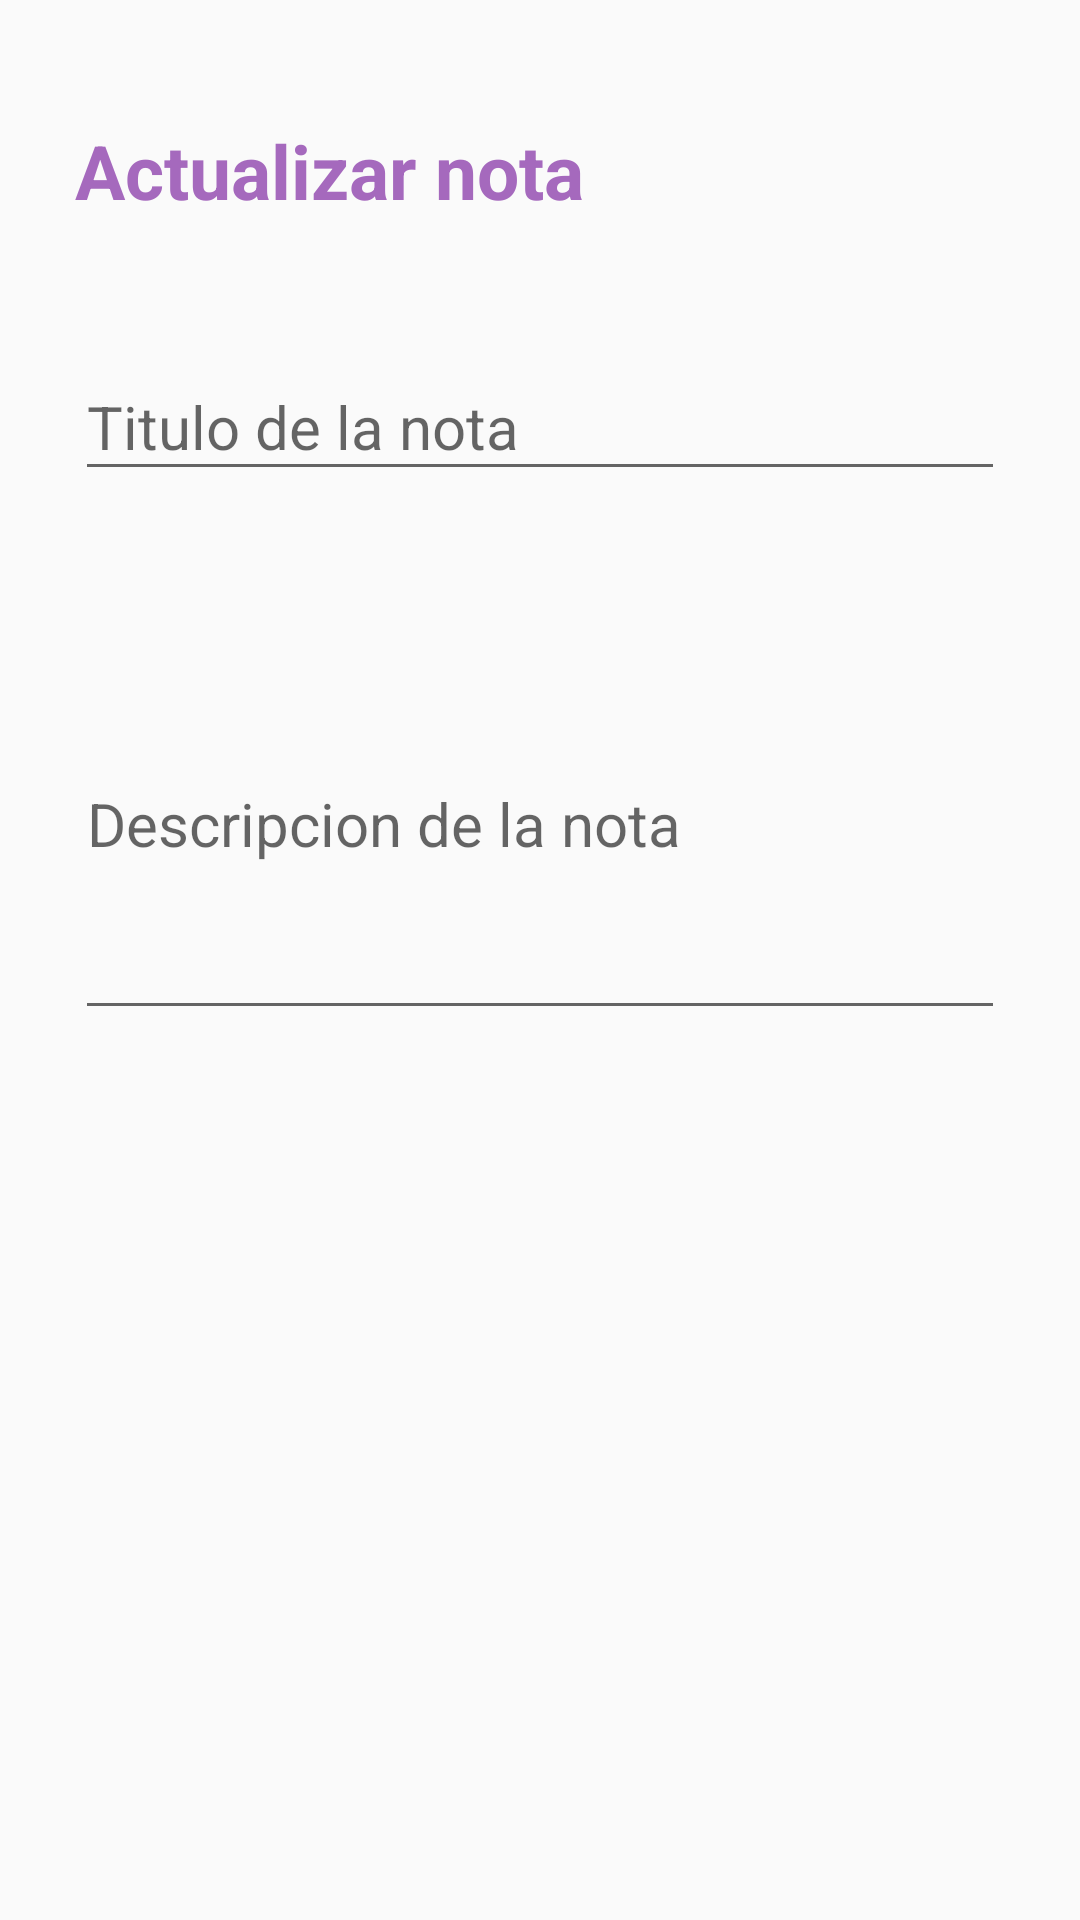

Here is an Android app screen rendered from its layout file. Give the layout XML and the strings, colors and styles it references.
<!-- AndroidManifest.xml: application theme Theme.Nota_appSQlite -->
<!-- res/layout/activity_actualizar_nota.xml -->
<?xml version="1.0" encoding="utf-8"?>
<RelativeLayout
    xmlns:android="http://schemas.android.com/apk/res/android"
    xmlns:app="http://schemas.android.com/apk/res-auto"
    xmlns:tools="http://schemas.android.com/tools"
    android:id="@+id/main"
    android:layout_width="match_parent"
    android:layout_height="match_parent"
    android:padding="15dp"
    tools:context=".ActualizarNotaActivity">

    <TextView
        android:id="@+id/txtActualizarNota"
        android:layout_width="wrap_content"
        android:layout_height="wrap_content"
        android:layout_alignParentTop="true"
        android:layout_marginTop="15dp"
        android:padding="10dp"
        android:text="@string/txtActualizarNota"
        android:textColor="@color/morado"
        android:textSize="25sp"
        android:textStyle="bold" />

    <ImageView
        android:id="@+id/btnActualizarNota"
        android:layout_width="wrap_content"
        android:layout_height="wrap_content"
        android:layout_alignTop="@id/txtActualizarNota"
        android:layout_alignParentEnd="true"
        android:layout_marginEnd="5dp"
        android:src="@drawable/ic_check"
        app:tint="@color/black"
        android:contentDescription="Guardar nota" />

    <com.google.android.material.textfield.TextInputLayout
        android:id="@+id/TILTitulo"
        android:layout_width="match_parent"
        android:layout_height="wrap_content"
        android:layout_below="@id/txtActualizarNota"
        android:layout_marginTop="15dp"
        android:padding="10dp">

        <com.google.android.material.textfield.TextInputEditText
            android:id="@+id/etTitulo"
            android:layout_width="match_parent"
            android:layout_height="wrap_content"
            android:hint="@string/etTitulo"
            android:inputType="textCapSentences"
            android:maxLines="1"
            android:textSize="20sp" />
    </com.google.android.material.textfield.TextInputLayout>

    <com.google.android.material.textfield.TextInputLayout
        android:id="@+id/TILDescripcion"
        android:layout_width="match_parent"
        android:layout_height="wrap_content"
        android:layout_below="@id/TILTitulo"
        android:layout_marginTop="10dp"
        android:padding="10dp">

        <com.google.android.material.textfield.TextInputEditText
            android:id="@+id/etDescripcion"
            android:layout_width="match_parent"
            android:layout_height="wrap_content"
            android:hint="@string/etDescripcion"
            android:inputType="textMultiLine|textCapSentences"
            android:minLines="5"
            android:textSize="20sp" />
    </com.google.android.material.textfield.TextInputLayout>

</RelativeLayout>
<!-- resources referenced by this layout -->
<resources>
  <color name="black">#FF000000</color>
  <color name="morado">#A569BD</color>
  <string name="etDescripcion">Descripcion de la nota</string>
  <string name="etTitulo">Titulo de la nota</string>
  <string name="txtActualizarNota">Actualizar nota</string>
  <style name="Theme.Nota_appSQlite" parent="Theme.AppCompat.Light.NoActionBar">
          <item name="colorPrimary">@color/morado</item>
          <item name="colorPrimaryVariant">@color/morado</item>
          <item name="android:statusBarColor">@color/morado</item>
      </style>
</resources>
